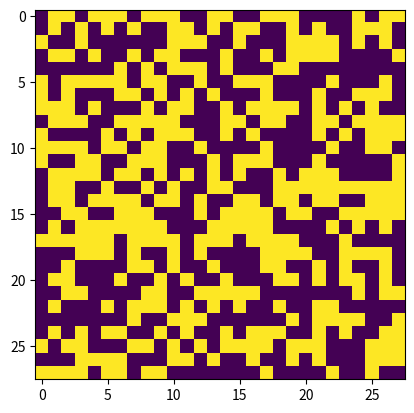

Generate this figure with matplotlib:
import matplotlib.pyplot as plt
import matplotlib.image as mpimg
import numpy as np

length = 28

img = np.random.randint(0,2,size=(length, length))
imgplot = plt.imshow(img)
img
plt.savefig('example.png')